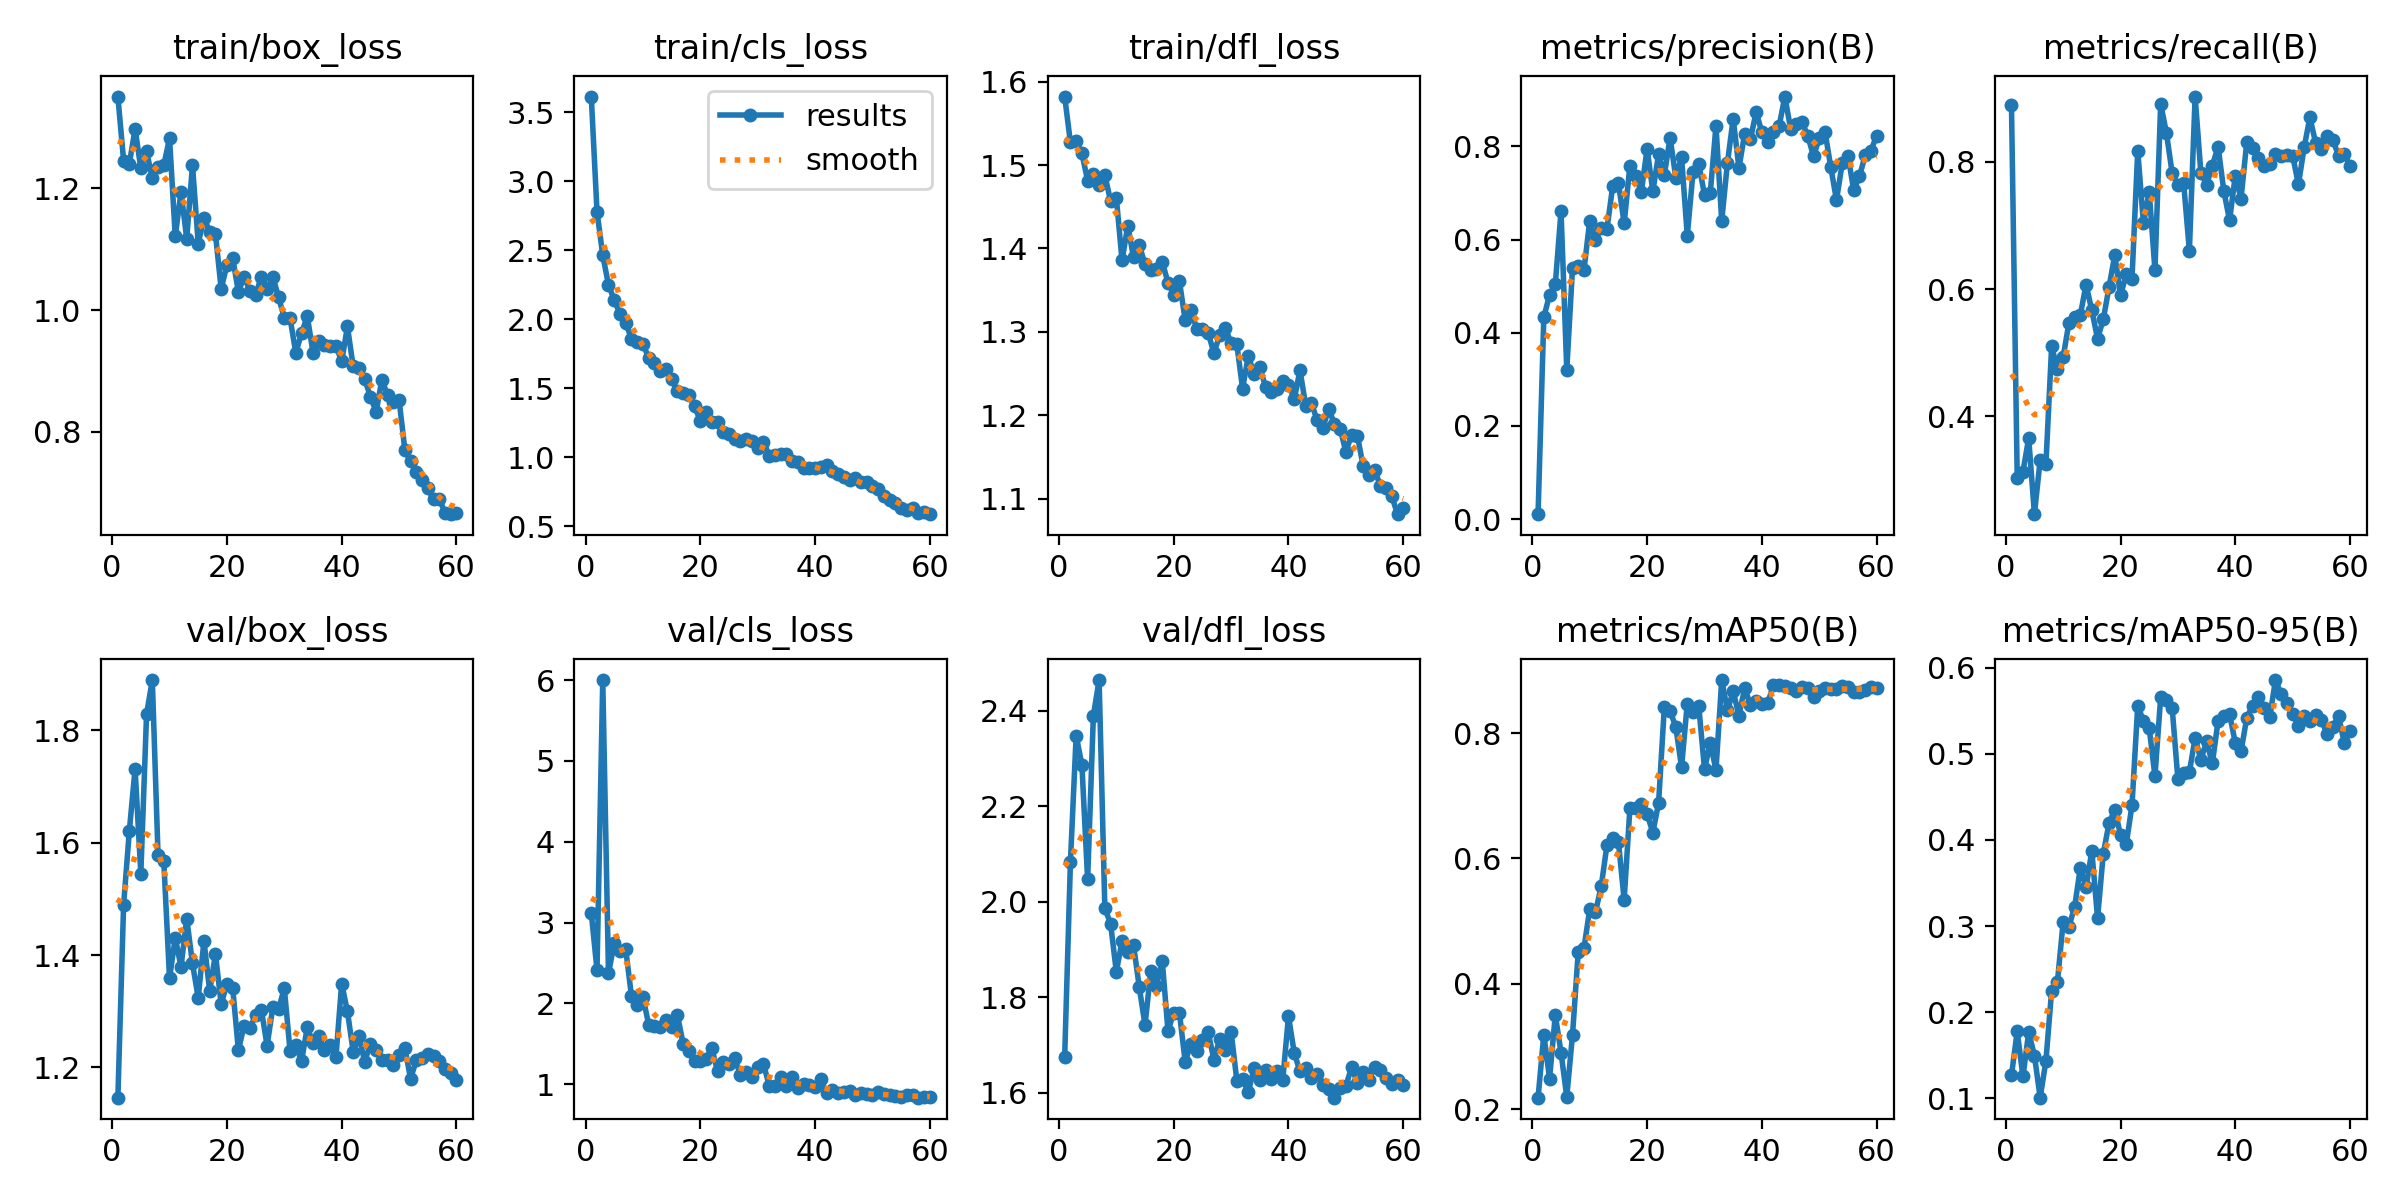

The data file committed next to this chart (first rows):
epoch, train/box_loss, train/cls_loss, train/dfl_loss, metrics/precision(B), metrics/recall(B), metrics/mAP50(B), metrics/mAP50-95(B), val/box_loss, val/cls_loss, val/dfl_loss, lr/pg0, lr/pg1, lr/pg2
1, 1.351, 3.613, 1.582, 0.01048, 0.889, 0.2183, 0.1266, 1.146, 3.118, 1.676, 0.0002727, 0.0002727, 0.0002727
2, 1.245, 2.779, 1.527, 0.4332, 0.3036, 0.3191, 0.1777, 1.49, 2.414, 2.083, 0.0005453, 0.0005453, 0.0005453
3, 1.24, 2.463, 1.528, 0.4813, 0.3133, 0.2489, 0.1252, 1.621, 6, 2.348, 0.0008087, 0.0008087, 0.0008087
4, 1.297, 2.249, 1.514, 0.5037, 0.366, 0.3502, 0.1765, 1.732, 2.374, 2.287, 0.000864, 0.000864, 0.000864
5, 1.233, 2.14, 1.481, 0.6611, 0.2465, 0.2903, 0.1494, 1.545, 2.744, 2.047, 0.000864, 0.000864, 0.000864
6, 1.26, 2.037, 1.49, 0.3207, 0.3317, 0.2196, 0.1005, 1.829, 2.648, 2.39, 0.000849, 0.000849, 0.000849
7, 1.216, 1.972, 1.476, 0.5385, 0.3249, 0.3186, 0.1433, 1.889, 2.669, 2.464, 0.000834, 0.000834, 0.000834
8, 1.236, 1.86, 1.488, 0.5436, 0.5101, 0.4512, 0.225, 1.577, 2.094, 1.986, 0.000819, 0.000819, 0.000819
9, 1.238, 1.834, 1.457, 0.5351, 0.4746, 0.4574, 0.2346, 1.567, 1.983, 1.954, 0.000804, 0.000804, 0.000804
10, 1.282, 1.823, 1.461, 0.6403, 0.493, 0.5188, 0.3044, 1.359, 2.081, 1.854, 0.000789, 0.000789, 0.000789
11, 1.121, 1.72, 1.386, 0.599, 0.5465, 0.5144, 0.299, 1.431, 1.739, 1.918, 0.000774, 0.000774, 0.000774
12, 1.194, 1.683, 1.427, 0.6257, 0.5565, 0.5554, 0.322, 1.379, 1.722, 1.896, 0.000759, 0.000759, 0.000759
13, 1.117, 1.628, 1.389, 0.6225, 0.5595, 0.6212, 0.3677, 1.465, 1.707, 1.91, 0.000744, 0.000744, 0.000744
14, 1.238, 1.639, 1.404, 0.7146, 0.6073, 0.6321, 0.345, 1.385, 1.794, 1.821, 0.000729, 0.000729, 0.000729
15, 1.109, 1.565, 1.381, 0.7219, 0.5665, 0.6269, 0.3872, 1.324, 1.715, 1.742, 0.000714, 0.000714, 0.000714
16, 1.152, 1.481, 1.374, 0.6346, 0.5224, 0.5338, 0.3093, 1.425, 1.861, 1.855, 0.000699, 0.000699, 0.000699
17, 1.128, 1.469, 1.375, 0.7588, 0.5525, 0.6803, 0.3841, 1.336, 1.504, 1.825, 0.000684, 0.000684, 0.000684
18, 1.125, 1.45, 1.384, 0.7369, 0.6032, 0.6802, 0.4196, 1.402, 1.409, 1.877, 0.000669, 0.000669, 0.000669
19, 1.035, 1.373, 1.359, 0.703, 0.6538, 0.6865, 0.4354, 1.313, 1.282, 1.73, 0.000654, 0.000654, 0.000654
20, 1.074, 1.261, 1.345, 0.7951, 0.5901, 0.6707, 0.4057, 1.349, 1.291, 1.767, 0.000639, 0.000639, 0.000639
21, 1.086, 1.326, 1.361, 0.7033, 0.6232, 0.6413, 0.395, 1.342, 1.319, 1.768, 0.000624, 0.000624, 0.000624
22, 1.03, 1.259, 1.314, 0.7834, 0.6162, 0.6888, 0.4404, 1.231, 1.45, 1.665, 0.000609, 0.000609, 0.000609
23, 1.055, 1.253, 1.326, 0.7382, 0.8175, 0.8414, 0.5557, 1.274, 1.161, 1.703, 0.000594, 0.000594, 0.000594
24, 1.032, 1.182, 1.304, 0.8191, 0.7033, 0.8353, 0.5385, 1.269, 1.27, 1.687, 0.000579, 0.000579, 0.000579
25, 1.025, 1.171, 1.303, 0.7328, 0.753, 0.81, 0.53, 1.293, 1.25, 1.71, 0.000564, 0.000564, 0.000564
26, 1.054, 1.135, 1.299, 0.7774, 0.6299, 0.7459, 0.4743, 1.303, 1.323, 1.727, 0.000549, 0.000549, 0.000549
27, 1.034, 1.12, 1.275, 0.6085, 0.8914, 0.8472, 0.5658, 1.239, 1.112, 1.67, 0.000534, 0.000534, 0.000534
28, 1.055, 1.132, 1.296, 0.7453, 0.8455, 0.833, 0.5626, 1.307, 1.154, 1.712, 0.000519, 0.000519, 0.000519
29, 1.021, 1.115, 1.304, 0.7623, 0.7822, 0.8427, 0.5534, 1.304, 1.097, 1.689, 0.000504, 0.000504, 0.000504
30, 0.9876, 1.066, 1.287, 0.6962, 0.7639, 0.7428, 0.4705, 1.341, 1.212, 1.728, 0.000489, 0.000489, 0.000489
31, 0.9868, 1.113, 1.285, 0.6998, 0.7667, 0.784, 0.4777, 1.229, 1.255, 1.626, 0.000474, 0.000474, 0.000474
32, 0.93, 1.013, 1.232, 0.8443, 0.6603, 0.7414, 0.4789, 1.239, 0.9834, 1.629, 0.000459, 0.000459, 0.000459
33, 0.9617, 1.019, 1.271, 0.6403, 0.9026, 0.8847, 0.5187, 1.21, 0.9795, 1.601, 0.000444, 0.000444, 0.000444
34, 0.9901, 1.025, 1.25, 0.765, 0.783, 0.8365, 0.4933, 1.272, 1.093, 1.652, 0.000429, 0.000429, 0.000429
35, 0.9303, 1.023, 1.258, 0.8597, 0.7641, 0.8667, 0.5146, 1.244, 0.9775, 1.626, 0.0004141, 0.0004141, 0.0004141
36, 0.95, 0.9726, 1.234, 0.7538, 0.7941, 0.828, 0.4889, 1.256, 1.088, 1.648, 0.0003991, 0.0003991, 0.0003991
37, 0.9428, 0.9645, 1.227, 0.8273, 0.8239, 0.8718, 0.5385, 1.23, 0.957, 1.629, 0.000384, 0.000384, 0.000384
38, 0.9411, 0.9204, 1.232, 0.8155, 0.7543, 0.8454, 0.5444, 1.24, 1.009, 1.647, 0.000369, 0.000369, 0.000369
39, 0.9413, 0.9222, 1.241, 0.8742, 0.7083, 0.8509, 0.5464, 1.219, 0.9862, 1.628, 0.0003541, 0.0003541, 0.0003541
40, 0.9157, 0.9231, 1.237, 0.83, 0.7782, 0.8463, 0.5129, 1.349, 0.964, 1.76, 0.0003391, 0.0003391, 0.0003391
41, 0.9731, 0.9271, 1.219, 0.8086, 0.7423, 0.8476, 0.5031, 1.3, 1.061, 1.684, 0.0003241, 0.0003241, 0.0003241
42, 0.9075, 0.9458, 1.254, 0.8311, 0.8313, 0.8763, 0.542, 1.228, 0.8878, 1.645, 0.0003091, 0.0003091, 0.0003091
43, 0.905, 0.9003, 1.212, 0.8434, 0.8218, 0.8767, 0.5559, 1.256, 0.9263, 1.652, 0.0002941, 0.0002941, 0.0002941
44, 0.8874, 0.8791, 1.214, 0.9072, 0.8059, 0.875, 0.5666, 1.21, 0.8913, 1.63, 0.0002791, 0.0002791, 0.0002791
45, 0.8576, 0.8572, 1.194, 0.8383, 0.7929, 0.8727, 0.5538, 1.242, 0.903, 1.64, 0.0002641, 0.0002641, 0.0002641
46, 0.8332, 0.833, 1.185, 0.8474, 0.7966, 0.8669, 0.5423, 1.231, 0.9134, 1.617, 0.0002491, 0.0002491, 0.0002491
47, 0.8854, 0.8515, 1.208, 0.8523, 0.8122, 0.873, 0.5858, 1.214, 0.8628, 1.609, 0.0002341, 0.0002341, 0.0002341
48, 0.8605, 0.8187, 1.19, 0.8227, 0.8094, 0.872, 0.5693, 1.214, 0.889, 1.59, 0.0002191, 0.0002191, 0.0002191
49, 0.8499, 0.82, 1.184, 0.7791, 0.8104, 0.8577, 0.5594, 1.204, 0.8832, 1.61, 0.0002041, 0.0002041, 0.0002041
50, 0.8527, 0.793, 1.156, 0.818, 0.8095, 0.8679, 0.5463, 1.222, 0.8658, 1.614, 0.0001891, 0.0001891, 0.0001891
51, 0.7711, 0.7738, 1.177, 0.8312, 0.7645, 0.8724, 0.5323, 1.235, 0.8992, 1.654, 0.0001741, 0.0001741, 0.0001741
52, 0.7517, 0.7207, 1.176, 0.7558, 0.8228, 0.8709, 0.5443, 1.18, 0.8823, 1.621, 0.0001591, 0.0001591, 0.0001591
53, 0.7348, 0.6876, 1.139, 0.6846, 0.87, 0.8703, 0.5381, 1.213, 0.8627, 1.643, 0.0001441, 0.0001441, 0.0001441
54, 0.7219, 0.6686, 1.128, 0.7641, 0.8296, 0.8755, 0.5453, 1.217, 0.8616, 1.628, 0.0001291, 0.0001291, 0.0001291
55, 0.7076, 0.6295, 1.135, 0.7801, 0.8209, 0.8732, 0.54, 1.224, 0.8463, 1.655, 0.0001141, 0.0001141, 0.0001141
56, 0.6892, 0.6168, 1.116, 0.7062, 0.84, 0.8661, 0.5228, 1.22, 0.872, 1.648, 9.9081e-05, 9.9081e-05, 9.9081e-05
57, 0.6902, 0.6337, 1.112, 0.7357, 0.8344, 0.8654, 0.5316, 1.212, 0.8627, 1.632, 8.4083e-05, 8.4083e-05, 8.4083e-05
58, 0.6674, 0.5941, 1.103, 0.781, 0.8095, 0.8688, 0.5439, 1.197, 0.8349, 1.618, 6.9084e-05, 6.9084e-05, 6.9084e-05
59, 0.665, 0.6004, 1.081, 0.791, 0.8127, 0.8728, 0.5123, 1.19, 0.8446, 1.626, 5.4086e-05, 5.4086e-05, 5.4086e-05
60, 0.6668, 0.5882, 1.088, 0.8233, 0.7932, 0.8727, 0.5262, 1.177, 0.8444, 1.617, 3.9087e-05, 3.9087e-05, 3.9087e-05
